Photos from the image-classification dataset "densenet_nocrop" in the GitHub repository Marsh16/MangoLeafDisease_Model_Thesis. Its 8 classes are: anthracnose, bacterial canker, cutting weevil, die back, gall midge, healthy, powdery mildew, sooty mould.

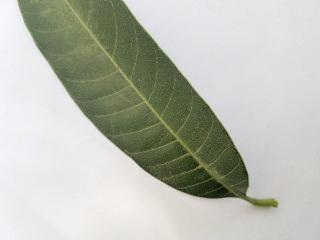
Label: healthy

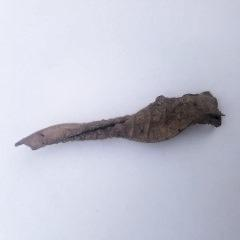
Label: die back

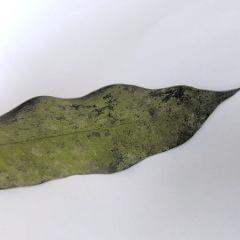
Label: powdery mildew

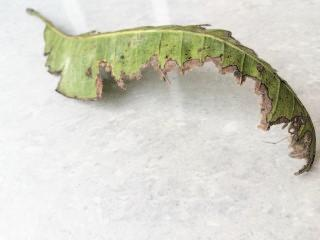
Label: bacterial canker

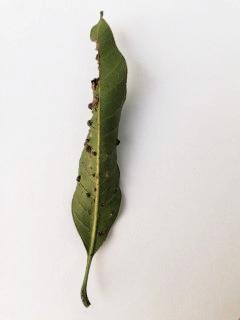
Label: gall midge

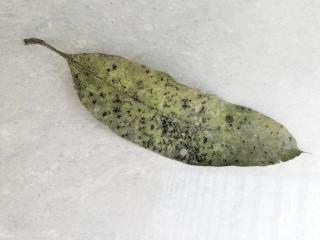
Label: sooty mould
